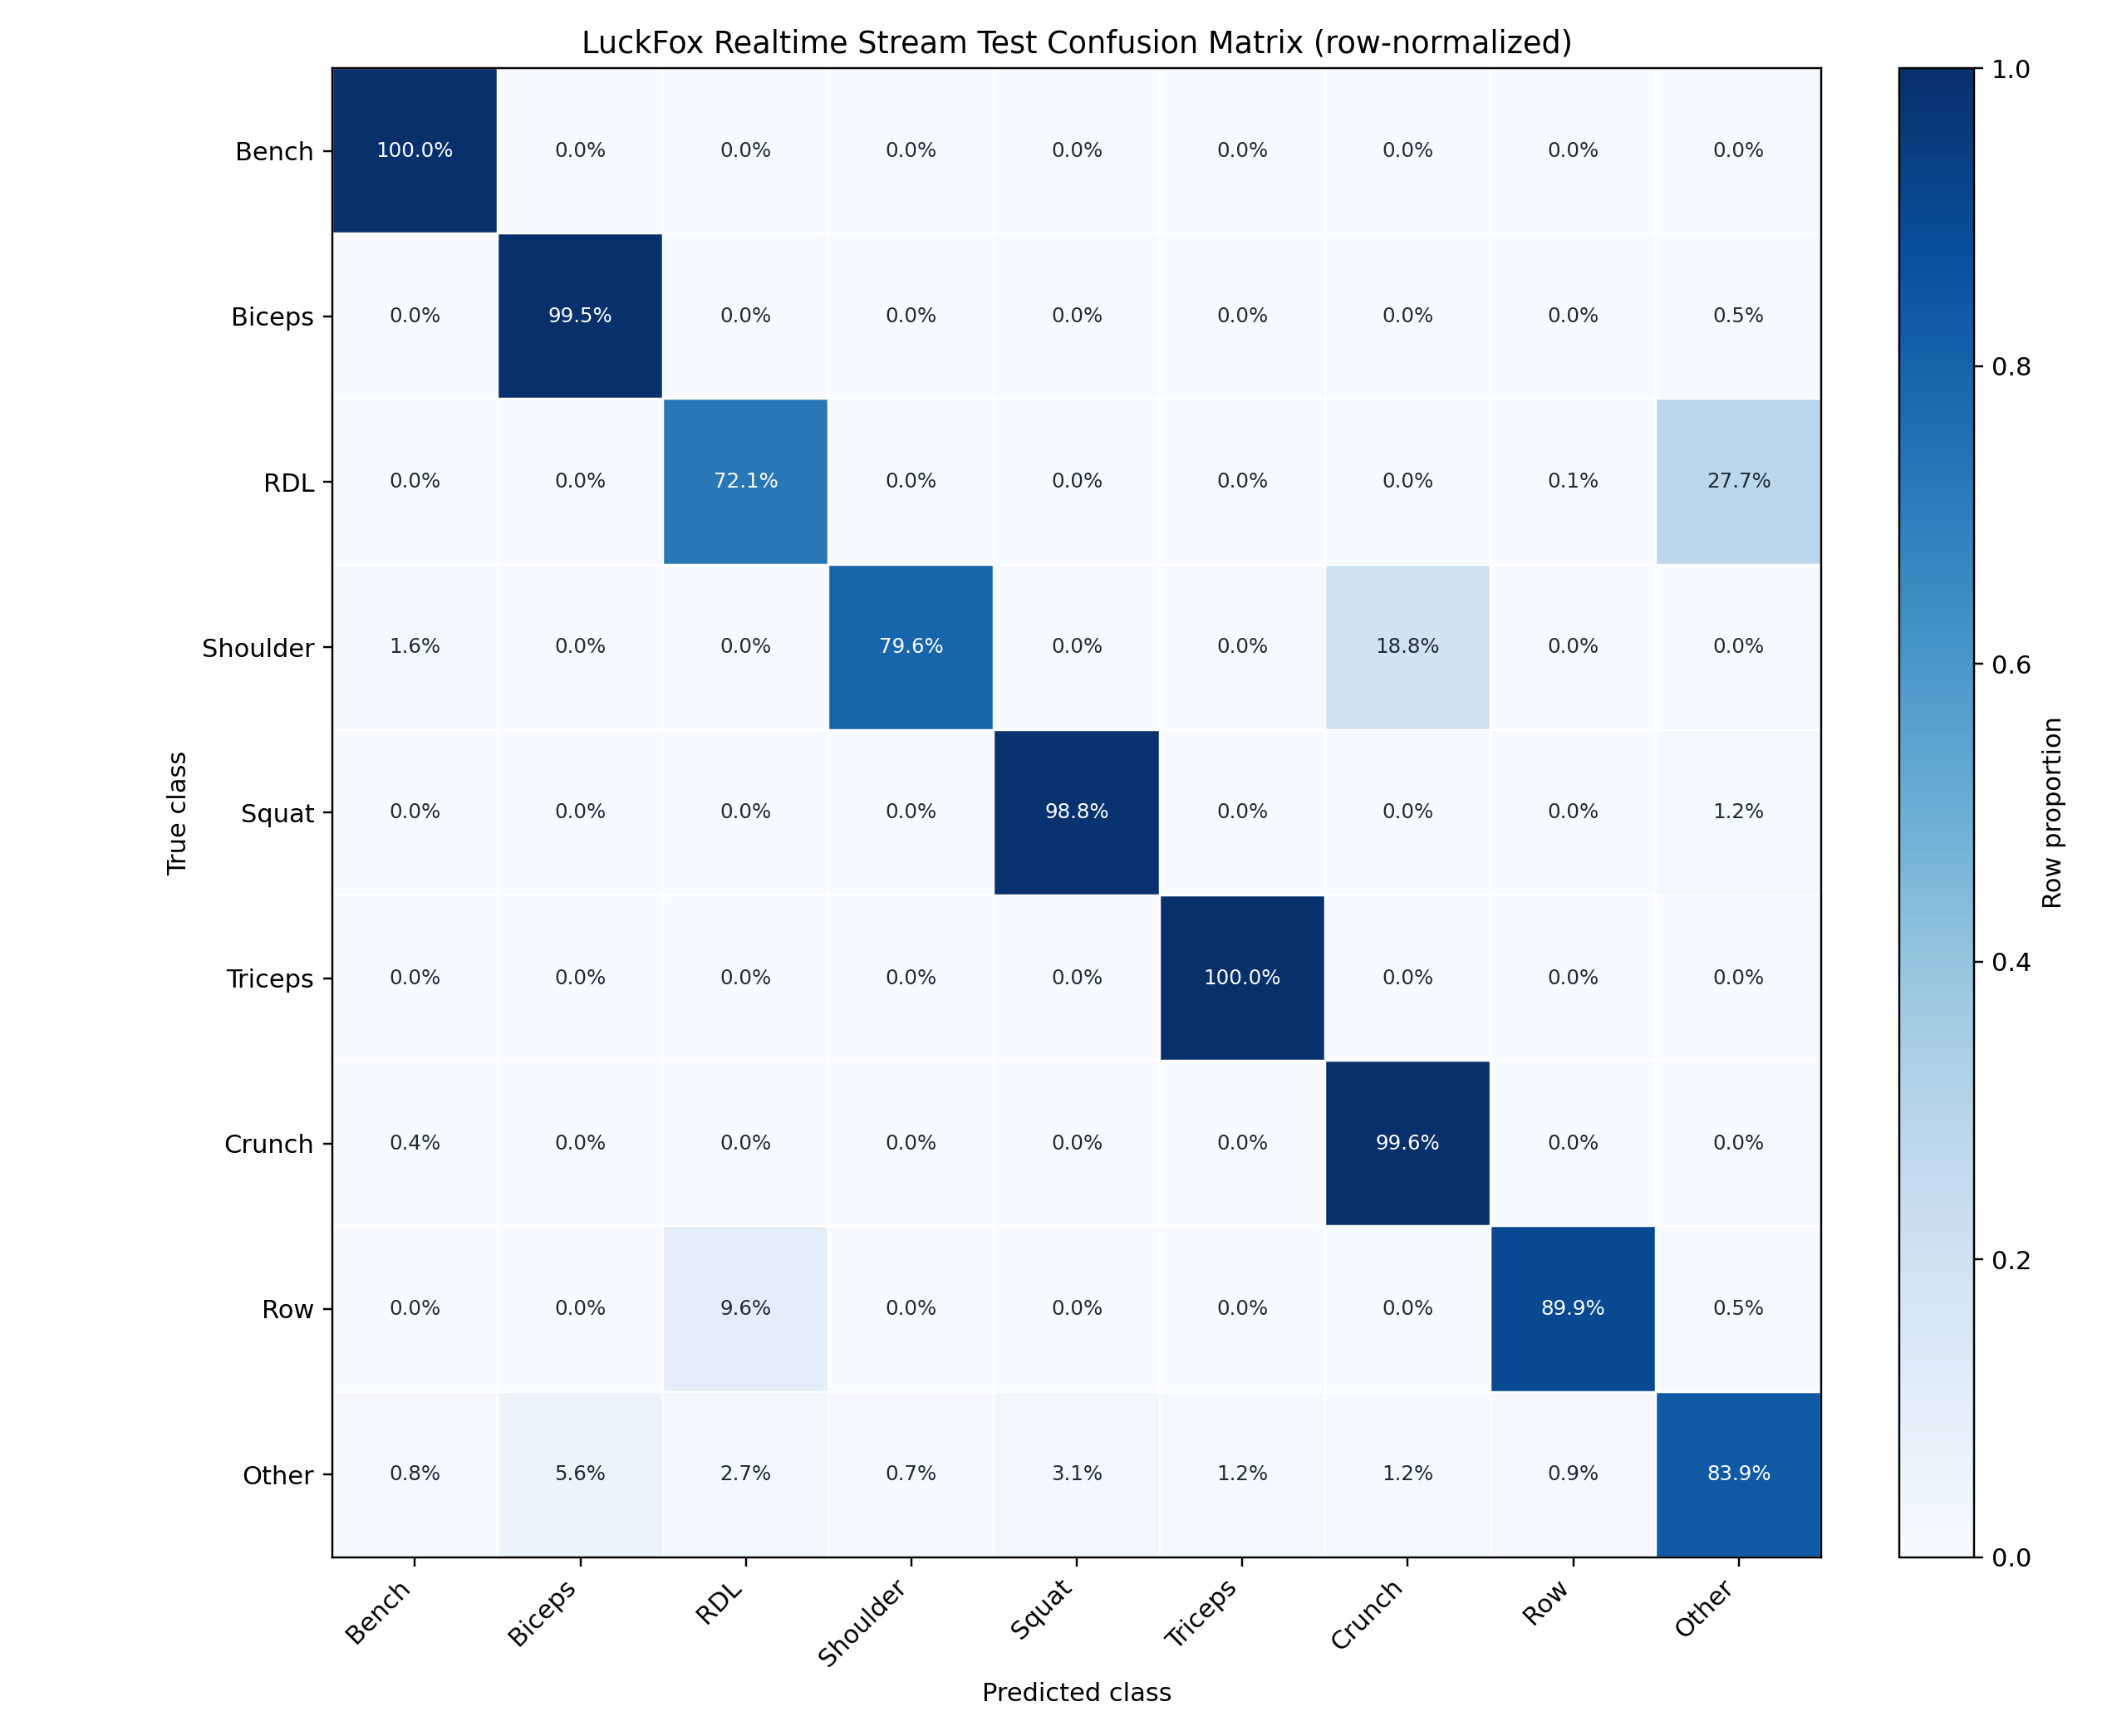

Source data for this figure (header and first rows):
true\pred, Bench, Biceps, RDL, Shoulder, Squat, Triceps, Crunch, Row, Other
Bench, 1, 0.000000, 0.000000, 0.000000, 0.000000, 0.000000, 0.000000, 0.000000, 0.000000
Biceps, 0.000000, 0.9952, 0.000000, 0.000000, 0.000000, 0.000000, 0.000000, 0.000000, 0.004796
RDL, 0.000000, 0.000000, 0.7211, 0.000000, 0.000000, 0.000000, 0.000000, 0.001499, 0.2774
Shoulder, 0.01567, 0.000000, 0.000000, 0.7963, 0.000000, 0.000000, 0.188, 0.000000, 0.000000
Squat, 0.000000, 0.000000, 0.000000, 0.000000, 0.9882, 0.000000, 0.000000, 0.000000, 0.0118
Triceps, 0.000000, 0.000000, 0.000000, 0.000000, 0.000000, 1, 0.000000, 0.000000, 0.000000
Crunch, 0.003717, 0.000000, 0.000000, 0.000000, 0.000000, 0.000000, 0.9963, 0.000000, 0.000000
Row, 0.000000, 0.000000, 0.09563, 0.000000, 0.000000, 0.000000, 0.000000, 0.8989, 0.005464
Other, 0.007950, 0.05565, 0.02654, 0.006547, 0.03063, 0.01228, 0.01228, 0.009470, 0.8387
